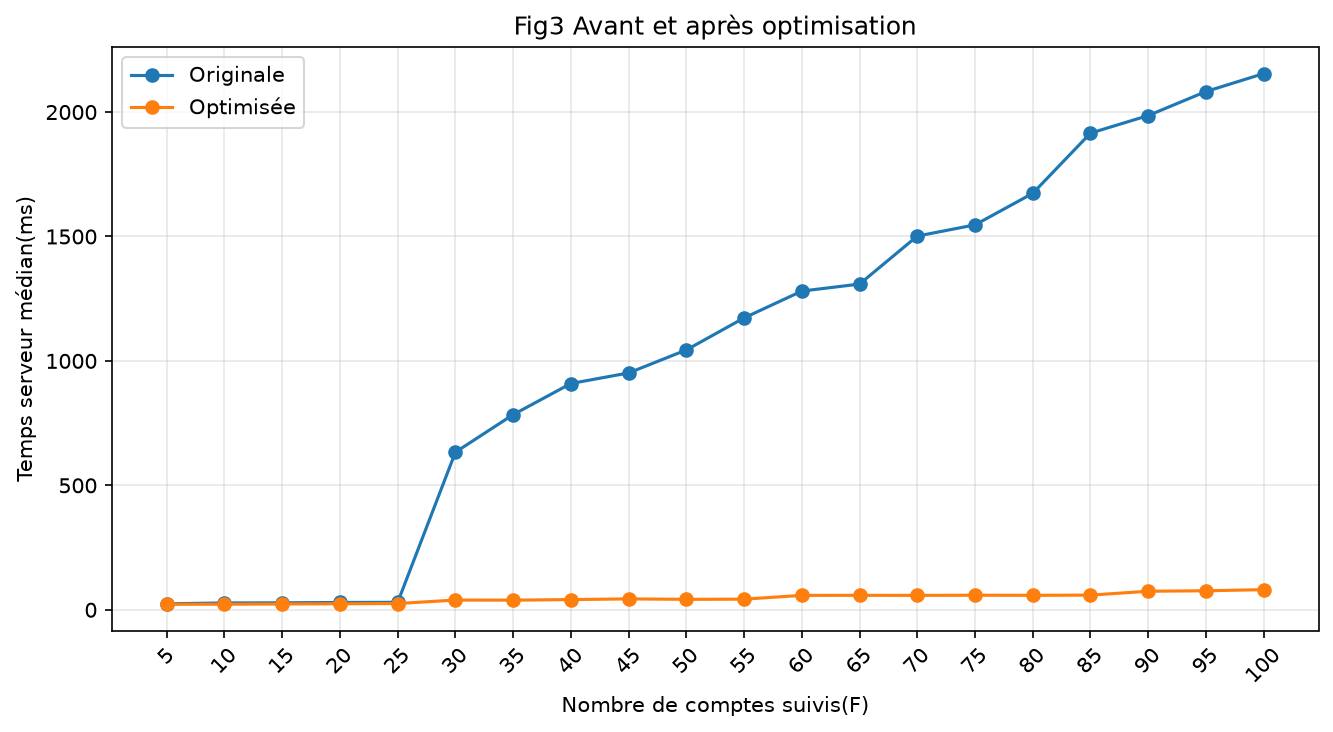

The file beside this chart, header and first rows:
F, latence_avant_ms, latence_apres_ms, acceleration
5, 24.1, 22.3, 1.08
10, 27.5, 22.3, 1.23
15, 28.05, 23.3, 1.2
20, 29.4, 24.2, 1.21
25, 30.0, 25.1, 1.2
30, 633.3, 39.1, 16.2
35, 784.2, 38.7, 20.26
40, 909.2, 41.0, 22.18
45, 951.7, 43.8, 21.73
50, 1044, 42.0, 24.86
55, 1173, 42.75, 27.43
60, 1281, 57.9, 22.12
65, 1309, 58.15, 22.51
70, 1502, 57.9, 25.93
75, 1547, 58.5, 26.44
80, 1673, 58.2, 28.75
85, 1915, 58.9, 32.52
90, 1986, 74.6, 26.62
95, 2082, 76.4, 27.26
100, 2155, 80.9, 26.63
